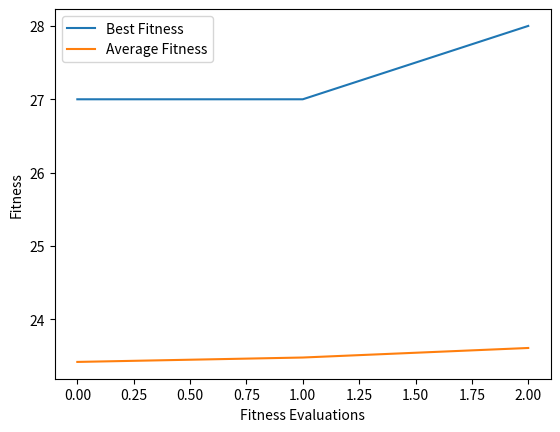

This figure's Python source:
import copy
import random
import matplotlib.pyplot as plt


class board:
    def __init__(self, board_size: int) -> None:
        """Initialize board"""
        self.board_size = board_size
        # Permutation of numbers from 0 to board_size - 1
        self.board = [i for i in range(board_size)]
        random.shuffle(self.board)
        self.fitness = self.find_fitness()

    def find_fitness(self) -> int:
        """Find fitness of board"""
        fitness = 0
        for i in range(self.board_size):
            for j in range(i + 1, self.board_size):
                # Check for horizontal and diagonal attacks
                if self.board[i] != self.board[j] and abs(
                    self.board[i] - self.board[j]
                ) != abs(i - j):
                    fitness += 1
        return fitness


class GA:
    def __init__(self, population_size: int, board_size: int) -> None:
        """Initialize genetic algorithm"""
        self.population_size = population_size
        self.board_size = board_size
        self.population = [board(board_size) for i in range(population_size)]
        self.fitness_evaluations = population_size
        self.population = sorted(
            self.population, key=lambda x: x.fitness, reverse=True
        )
        self.solve_8_queen()

    def crossover(self, parent1: board, parent2: board) -> board:
        """Crossover between two parents"""
        # Select random crossover point
        crossover_point = random.randint(1, self.board_size - 2)

        offspring1 = copy.deepcopy(parent1)
        offspring2 = copy.deepcopy(parent2)

        offspring1.board = parent1.board[:crossover_point]
        offspring2.board = parent2.board[:crossover_point]
        for i in range(self.board_size):
            if parent2.board[i] not in offspring1.board:
                offspring1.board.append(parent2.board[i])
            if parent1.board[i] not in offspring2.board:
                offspring2.board.append(parent1.board[i])

        return offspring1, offspring2

    def mutate(self, offspring: board, prob: float = 0.8) -> board:
        """Mutate offspring"""
        if random.random() < prob:
            # Swap two random positions
            pos1, pos2 = random.sample(range(self.board_size), 2)
            offspring.board[pos1], offspring.board[pos2] = (
                offspring.board[pos2],
                offspring.board[pos1],
            )
        return offspring

    def evolve(self) -> None:
        # Select 5 random parents
        parents = random.sample(self.population, 5)

        # Find 2 best parents
        parent1, parent2 = sorted(
            parents, key=lambda x: x.fitness, reverse=True
        )[:2]

        # Create offspring
        offspring1, offspring2 = self.crossover(parent1, parent2)

        # Mutate offsprings
        offspring1 = self.mutate(offspring1)
        offspring2 = self.mutate(offspring2)

        # Find fitness of offsprings
        offspring1.fitness = offspring1.find_fitness()
        offspring2.fitness = offspring2.find_fitness()
        self.fitness_evaluations += 2

        # Replace worst two individuals with offsprings
        self.population[-2] = offspring1
        self.population[-1] = offspring2

        # Sort based on fitness
        self.population = sorted(
            self.population, key=lambda x: x.fitness, reverse=True
        )

    def solve_8_queen(self) -> None:
        """Solve 8-Queen problem using genetic algorithm"""
        best_fitness = []
        avg_fitness = []
        while (
            self.population[0].fitness != 28
            and self.fitness_evaluations < 10000
        ):
            self.evolve()
            best_fitness.append(self.population[0].fitness)
            avg_fitness.append(
                sum([i.fitness for i in self.population])
                / self.population_size
            )

        print(f"Solution found in generation {self.fitness_evaluations}")
        print(f"Solution: {self.population[0].board}")

        # Plot fitness graph
        plt.plot(best_fitness, label="Best Fitness")
        plt.plot(avg_fitness, label="Average Fitness")
        plt.xlabel("Fitness Evaluations")
        plt.ylabel("Fitness")

        plt.legend()
        plt.show()


solution = GA(100, 8)

print("Finished")
